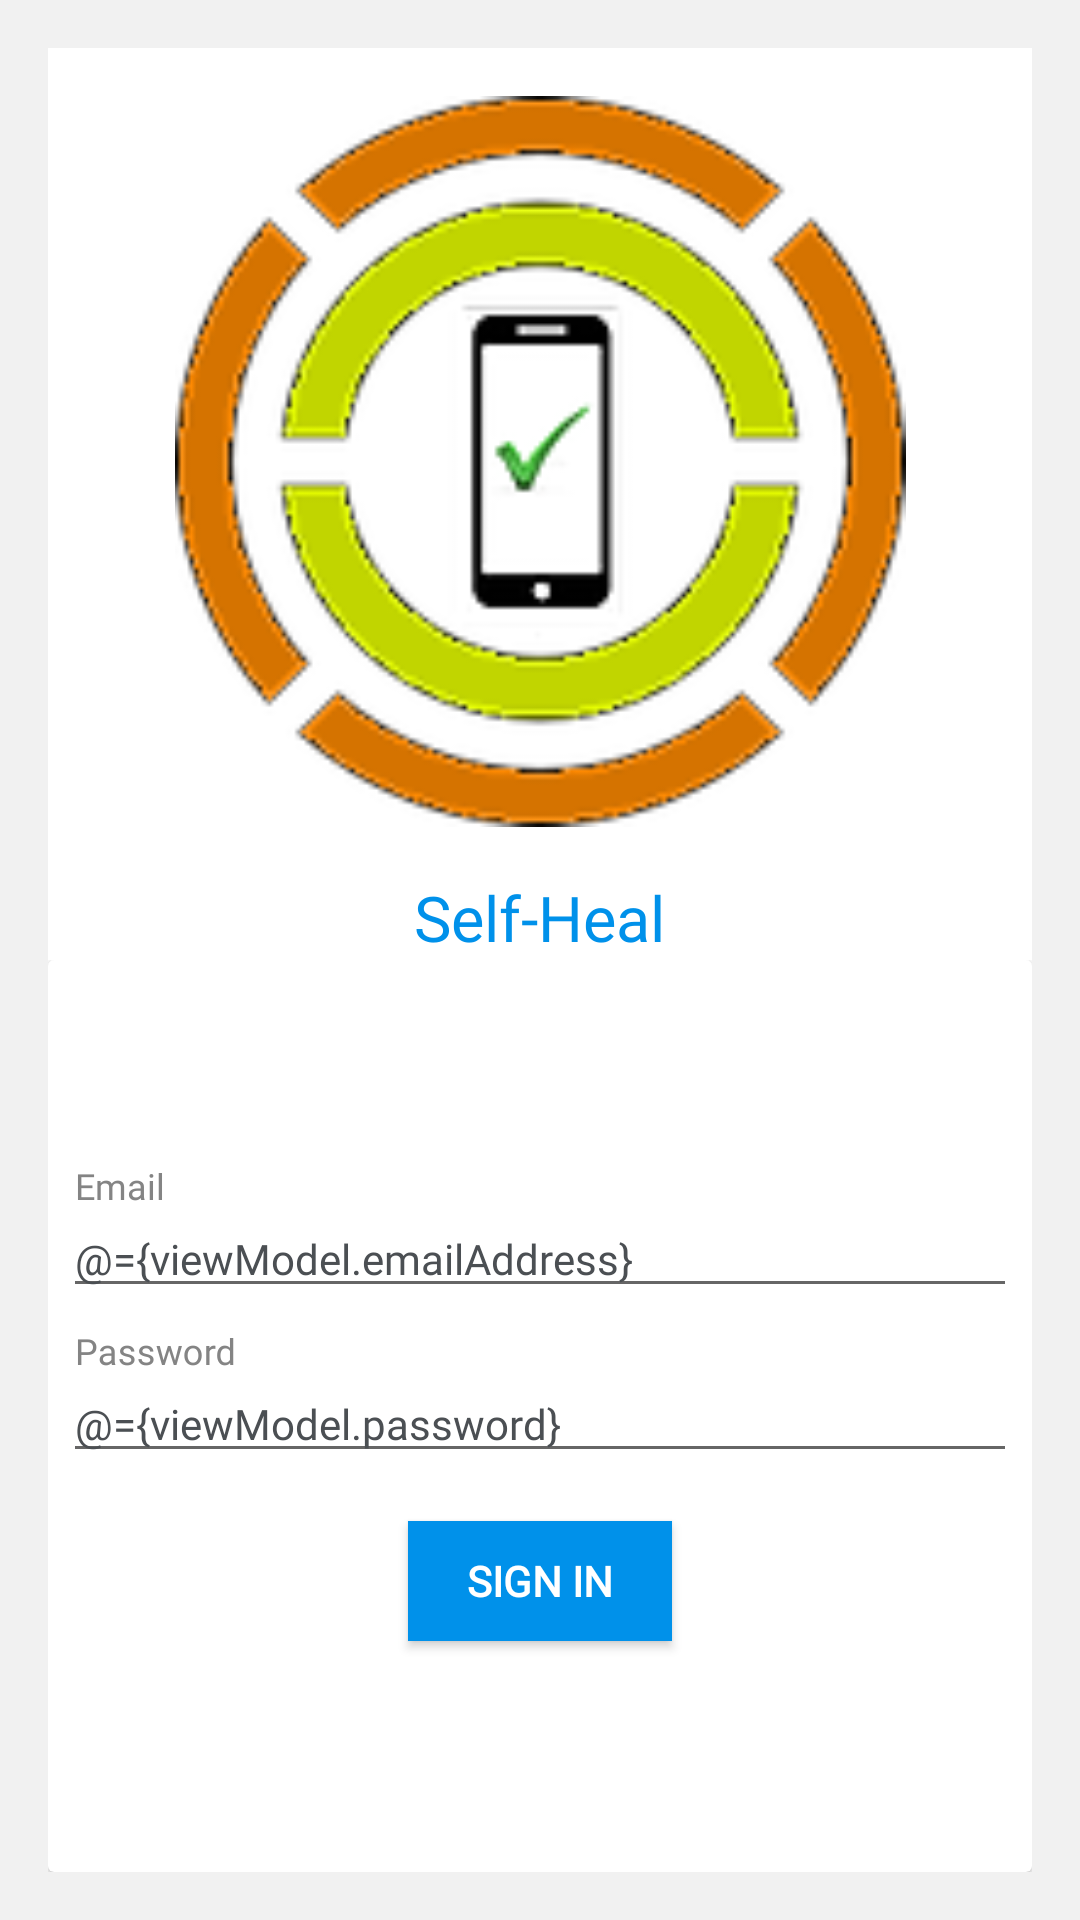

Layout XML and referenced resources for this Android screen:
<!-- AndroidManifest.xml: activity theme AppTheme.NoActionBar -->
<!-- res/layout/activity_registration.xml -->
<layout xmlns:android="http://schemas.android.com/apk/res/android"
    xmlns:app="http://schemas.android.com/apk/res-auto">

    <data>

        <variable
            name="viewModel"
            type="com.cm.selfheal.viewmodel.RegistrationViewModel" />
    </data>

    <RelativeLayout
        android:layout_width="match_parent"
        android:layout_height="match_parent"
        android:background="@color/bg_color"
        android:orientation="vertical">

        <LinearLayout
            android:layout_width="match_parent"
            android:layout_height="match_parent"
            android:layout_margin="@dimen/universal_space_16"
            android:background="@color/white"
            android:orientation="vertical"
            android:weightSum="2">

            <RelativeLayout
                android:layout_width="match_parent"
                android:layout_height="0dp"
                android:layout_weight="1">

                <ImageView
                    android:id="@+id/iView"
                    android:layout_width="match_parent"
                    android:layout_height="match_parent"
                    android:layout_above="@+id/tViewTitle"
                    android:layout_centerInParent="true"
                    android:layout_margin="@dimen/universal_space_16"
                    android:src="@drawable/selfhealicon">

                </ImageView>

                <TextView
                    android:id="@+id/tViewTitle"
                    android:layout_width="wrap_content"
                    android:layout_height="wrap_content"
                    android:layout_alignParentBottom="true"
                    android:layout_centerHorizontal="true"
                    android:fontFamily="@font/robotoblack"
                    android:text="@string/title"
                    android:textColor="@color/colorPrimary"
                    android:textSize="@dimen/text_size_21sp"></TextView>
            </RelativeLayout>

            <RelativeLayout
                android:layout_width="match_parent"
                android:layout_height="0dp"
                android:layout_weight="1">

                <androidx.cardview.widget.CardView
                    android:layout_width="match_parent"
                    android:layout_height="match_parent"
                    android:layout_centerInParent="true"
                    android:background="@color/white"
                    android:orientation="vertical"
                    android:padding="@dimen/universal_space_16"
                    app:cardCornerRadius="@dimen/universal_space_2"
                    app:cardElevation="@dimen/universal_space_2">

                    <LinearLayout
                        android:layout_width="match_parent"
                        android:layout_height="wrap_content"
                        android:layout_gravity="center"
                        android:orientation="vertical">

                        <com.google.android.material.textfield.TextInputLayout
                            android:id="@+id/tTLEmail"
                            android:layout_width="match_parent"
                            android:layout_height="wrap_content"
                            android:layout_marginStart="@dimen/universal_space_5"
                            android:layout_marginEnd="@dimen/universal_space_5">

                            <com.google.android.material.textfield.TextInputEditText
                                android:id="@+id/eTextEmailAddress"
                                android:layout_width="match_parent"
                                android:layout_height="wrap_content"
                                android:fontFamily="@font/robotoregular"
                                android:hint="@string/email"
                                android:inputType="text"
                                android:maxLines="1"
                                android:text="@={viewModel.emailAddress}"
                                android:textColor="@color/primary_text_color"
                                android:textSize="14sp" />
                        </com.google.android.material.textfield.TextInputLayout>

                        <com.google.android.material.textfield.TextInputLayout
                            android:id="@+id/tTLPassword"
                            android:layout_width="match_parent"
                            android:layout_height="wrap_content"
                            android:layout_marginStart="@dimen/universal_space_5"
                            android:layout_marginTop="@dimen/universal_space_8"
                            android:layout_marginEnd="@dimen/universal_space_5">

                            <com.google.android.material.textfield.TextInputEditText
                                android:id="@+id/eTextPassword"
                                android:layout_width="match_parent"
                                android:layout_height="wrap_content"
                                android:layout_marginTop="@dimen/universal_space_8"
                                android:layout_marginBottom="@dimen/universal_space_8"
                                android:fontFamily="@font/robotoregular"
                                android:hint="@string/password"
                                android:inputType="text"
                                android:maxLines="1"
                                android:text="@={viewModel.password}"
                                android:textColor="@color/primary_text_color"
                                android:textSize="14sp" />
                        </com.google.android.material.textfield.TextInputLayout>


                        <Button
                            android:id="@+id/btnSignIn"
                            android:layout_width="wrap_content"
                            android:layout_height="40dp"
                            android:layout_gravity="center_horizontal"
                            android:layout_margin="@dimen/universal_space_8"
                            android:background="@color/colorPrimary"
                            android:fontFamily="@font/robotobold"
                            android:onClick="btnSignInClick"
                            android:paddingLeft="@dimen/universal_space_4"
                            android:paddingRight="@dimen/universal_space_4"
                            android:text="@string/sign_in"
                            android:textColor="@color/white"
                            android:textStyle="bold" />
                        

                    </LinearLayout>
                </androidx.cardview.widget.CardView>
            </RelativeLayout>
        </LinearLayout>

    </RelativeLayout>

</layout>
<!-- resources referenced by this layout -->
<resources>
  <color name="bg_color">#F1F1F1</color>
  <color name="colorPrimary">#0091ea</color>
  <color name="primary_text_color">#4b4f53</color>
  <color name="white">#FFFFFF</color>
  <dimen name="text_size_21sp">21sp</dimen>
  <dimen name="universal_space_16">16dp</dimen>
  <dimen name="universal_space_2">2dp</dimen>
  <dimen name="universal_space_4">4dp</dimen>
  <dimen name="universal_space_5">5dp</dimen>
  <dimen name="universal_space_8">8dp</dimen>
  <!-- drawable selfhealicon: png bitmap (drawable-hdpi, 6429 bytes) -->
  <string name="email">Email</string>
  <string name="password">Password</string>
  <string name="sign_in">Sign In</string>
  <string name="title">Self-Heal</string>
  <style name="AppTheme.NoActionBar">
          <item name="windowActionBar">false</item>
          <item name="windowNoTitle">true</item>
      </style>
</resources>
